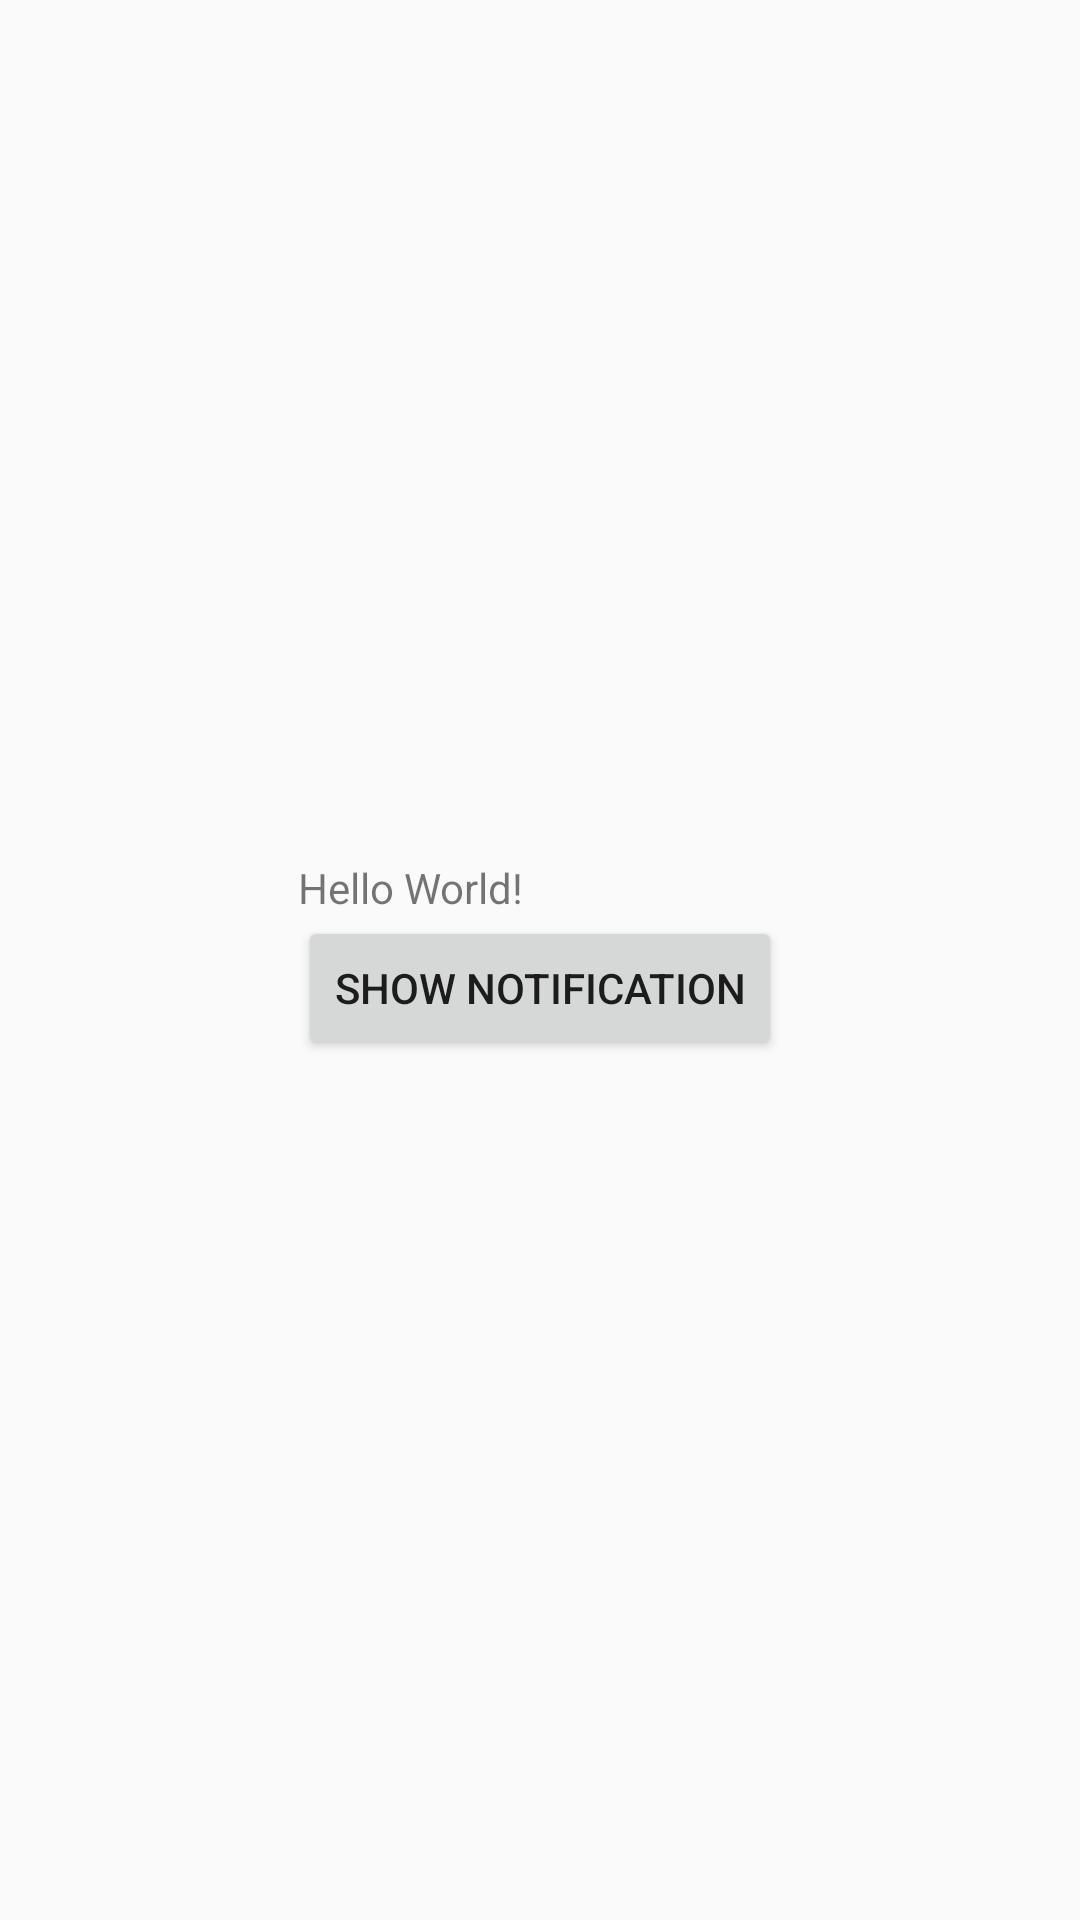

The Android layout XML behind this screen, and the referenced resources:
<!-- AndroidManifest.xml: application theme AppTheme -->
<!-- res/layout/activity_main.xml -->
<?xml version="1.0" encoding="utf-8"?>
<RelativeLayout xmlns:android="http://schemas.android.com/apk/res/android"
    xmlns:tools="http://schemas.android.com/tools"
    android:id="@+id/activity_main"
    android:layout_width="match_parent"
    android:layout_height="match_parent"
    android:paddingBottom="@dimen/activity_vertical_margin"
    android:paddingLeft="@dimen/activity_horizontal_margin"
    android:paddingRight="@dimen/activity_horizontal_margin"
    android:paddingTop="@dimen/activity_vertical_margin"
    android:gravity="center"
    tools:context="com.example.notification.directreply.MainActivity">

    <TextView
        android:id="@+id/text_message"
        android:layout_width="wrap_content"
        android:layout_height="wrap_content"
        android:text="Hello World!" />

    <Button
        android:id="@+id/button_show_notification"
        android:layout_width="wrap_content"
        android:layout_height="wrap_content"
        android:layout_below="@id/text_message"
        android:text="@string/text_show_notif"
        />
</RelativeLayout>
<!-- resources referenced by this layout -->
<resources>
  <string name="text_show_notif">Show notification</string>
  <style name="AppTheme" parent="Theme.AppCompat.Light.DarkActionBar">
          
          <item name="colorPrimary">@color/colorPrimary</item>
          <item name="colorPrimaryDark">@color/colorPrimaryDark</item>
          <item name="colorAccent">@color/colorAccent</item>
      </style>
  <color name="colorPrimary">#3F51B5</color>
  <color name="colorPrimaryDark">#303F9F</color>
  <color name="colorAccent">#FF4081</color>
</resources>
